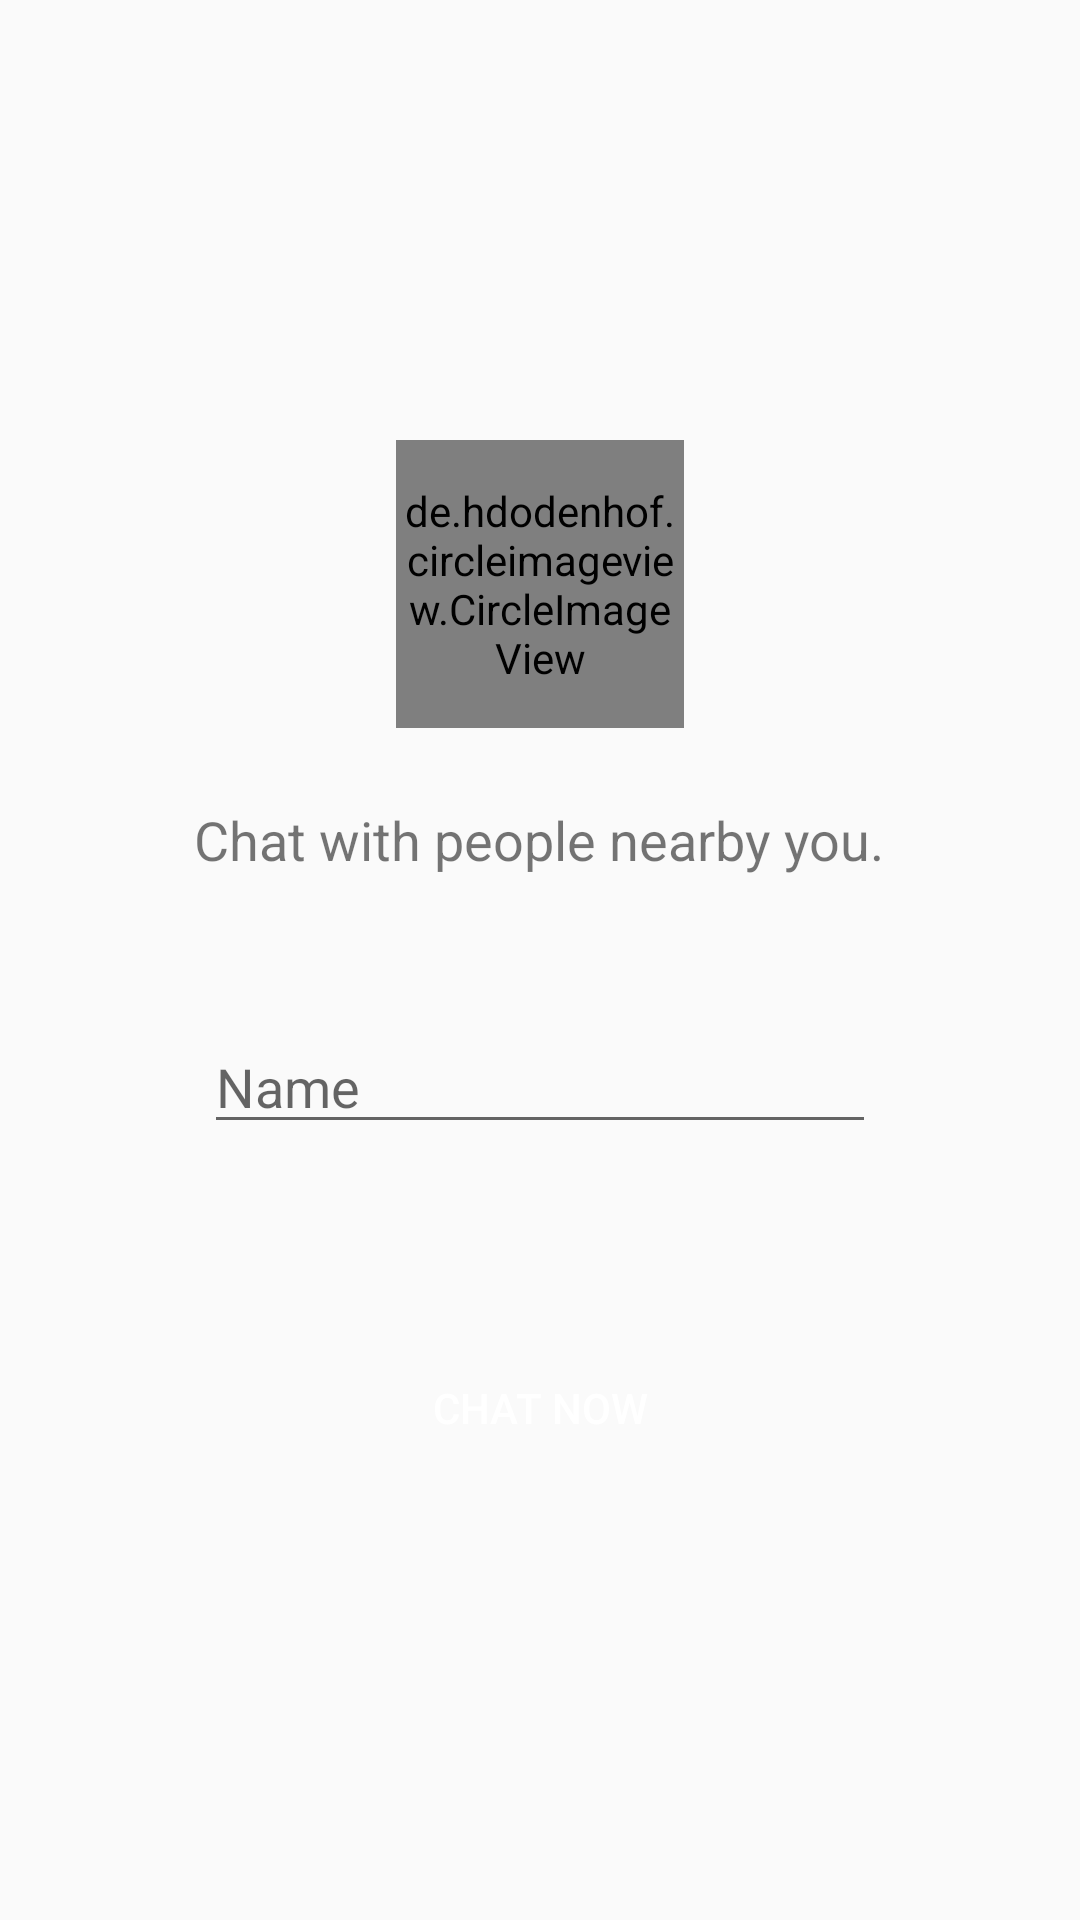

The Android layout XML behind this screen, and the referenced resources:
<!-- AndroidManifest.xml: application theme AppTheme -->
<!-- res/layout/activity_main.xml -->
<?xml version="1.0" encoding="utf-8"?>
<android.support.design.widget.CoordinatorLayout
    xmlns:android="http://schemas.android.com/apk/res/android"
    xmlns:app="http://schemas.android.com/apk/res-auto"
    xmlns:tools="http://schemas.android.com/tools"
    android:layout_width="match_parent"
    android:layout_height="match_parent"
    android:fitsSystemWindows="true"
    tools:context="com.hackathhon.android.makeafrnd.MainActivity">

    <LinearLayout
        android:layout_width="match_parent"
        android:layout_height="wrap_content"
        android:layout_gravity="center"
        android:padding="@dimen/activity_vertical_margin_8dp"
        android:orientation="vertical"
        >

        <de.hdodenhof.circleimageview.CircleImageView
            xmlns:app="http://schemas.android.com/apk/res-auto"
            android:id="@+id/profile_image"
            android:layout_width="96dp"
            android:layout_height="96dp"
            android:layout_gravity="center"
            android:src="@mipmap/ic_launcher"
            app:civ_border_width="2dp"
            app:civ_border_color="#FF000000"/>
    
    <TextView
        android:id="@+id/welcome_message"
        android:layout_width="wrap_content"
        android:layout_height="wrap_content"
        android:text="@string/welcome_message"
        android:textSize="@dimen/text_title"
        android:layout_marginTop="25dp"
        android:layout_gravity="center"
        android:layout_marginBottom="@dimen/activity_vertical_margin_48dp"
        />

    
    <EditText
        android:id="@+id/username_field"
        android:layout_width="match_parent"
        android:layout_height="wrap_content"
        android:layout_marginEnd="60dp"
        android:layout_marginStart="60dp"
        android:inputType="textCapWords"
        android:hint="@string/username"
        android:layout_marginBottom="@dimen/activity_vertical_margin_32dp"
        />

    <Button
        android:id="@+id/button_enter_chat"
        android:layout_width="wrap_content"
        android:layout_height="wrap_content"
        android:layout_marginTop="@dimen/activity_vertical_margin_32dp"
        android:text="@string/action_enter_chat"
        android:layout_gravity="center"
        android:textColor="@color/textLight"
        android:background="@drawable/bg_button"
        />
    </LinearLayout>

</android.support.design.widget.CoordinatorLayout>
<!-- resources referenced by this layout -->
<resources>
  <color name="textLight">#ffffff</color>
  <dimen name="activity_vertical_margin_32dp">32dp</dimen>
  <dimen name="activity_vertical_margin_48dp">48dp</dimen>
  <dimen name="activity_vertical_margin_8dp">8dp</dimen>
  <dimen name="text_title">18sp</dimen>
  <string name="action_enter_chat">Chat Now</string>
  <string name="username">Name</string>
  <string name="welcome_message">Chat with people nearby you.</string>
  <style name="AppTheme" parent="Theme.AppCompat.Light.DarkActionBar">
          
          <item name="colorPrimary">@color/colorPrimary</item>
          <item name="colorPrimaryDark">@color/colorPrimaryDark</item>
          <item name="colorAccent">@color/colorAccent</item>
          <item name="bottomSheetDialogTheme">@style/customStyle</item>
      </style>
  <color name="colorPrimary">#ff5733</color>
  <color name="colorPrimaryDark">#ff4f33</color>
  <color name="colorAccent">#FF5722</color>
  <style name="customStyle" parent="Theme.Design.Light.BottomSheetDialog">
          <item name="android:windowCloseOnTouchOutside">true</item>
          <item name="android:backgroundDimEnabled">false</item>
      </style>
</resources>
